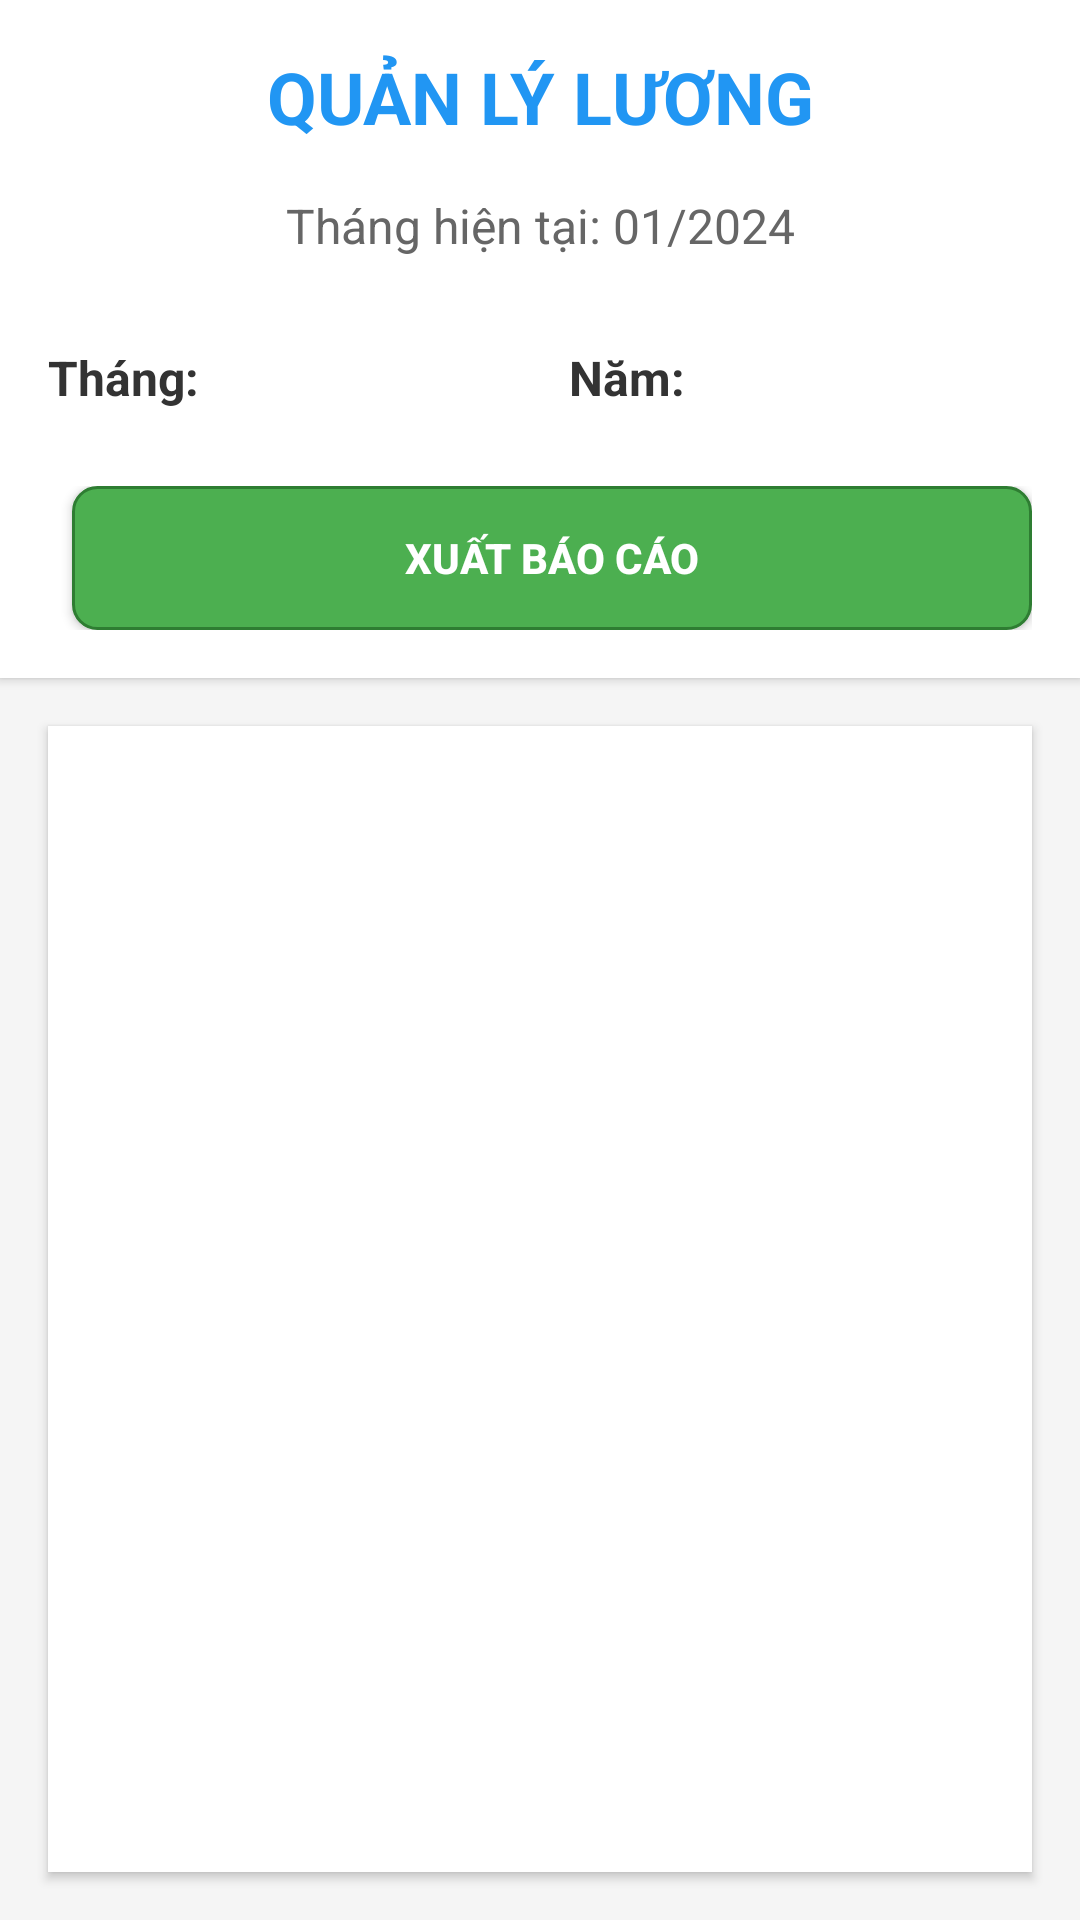

The Android layout XML behind this screen, and the referenced resources:
<!-- AndroidManifest.xml: application theme Theme.BTL_Mobile_QLNS -->
<!-- res/layout/activity_quan_ly_luong.xml -->
<?xml version="1.0" encoding="utf-8"?>
<LinearLayout xmlns:android="http://schemas.android.com/apk/res/android"
    android:layout_width="match_parent"
    android:layout_height="match_parent"
    android:orientation="vertical"
    android:background="#f5f5f5">

    
    <LinearLayout
        android:layout_width="match_parent"
        android:layout_height="wrap_content"
        android:orientation="vertical"
        android:background="@android:color/white"
        android:padding="16dp"
        android:elevation="2dp">

        <TextView
            android:id="@+id/tv_title"
            android:layout_width="match_parent"
            android:layout_height="wrap_content"
            android:text="QUẢN LÝ LƯƠNG"
            android:textSize="24sp"
            android:textStyle="bold"
            android:textColor="#2196F3"
            android:gravity="center"
            android:layout_marginBottom="16dp" />

        <TextView
            android:id="@+id/tv_thang_hien_tai"
            android:layout_width="match_parent"
            android:layout_height="wrap_content"
            android:text="Tháng hiện tại: 01/2024"
            android:textSize="16sp"
            android:textColor="#666"
            android:gravity="center"
            android:layout_marginBottom="16dp" />

        
        <LinearLayout
            android:layout_width="match_parent"
            android:layout_height="wrap_content"
            android:orientation="horizontal"
            android:layout_marginBottom="12dp">

            <TextView
                android:layout_width="wrap_content"
                android:layout_height="wrap_content"
                android:text="Tháng:"
                android:textSize="16sp"
                android:textStyle="bold"
                android:textColor="#333"
                android:layout_gravity="center_vertical"
                android:layout_marginEnd="8dp" />

            <Spinner
                android:id="@+id/sp_thang"
                android:layout_width="0dp"
                android:layout_height="48dp"
                android:layout_weight="1"
                android:background="@drawable/edit_text_background"
                android:padding="12dp"
                android:layout_marginEnd="8dp" />

            <TextView
                android:layout_width="wrap_content"
                android:layout_height="wrap_content"
                android:text="Năm:"
                android:textSize="16sp"
                android:textStyle="bold"
                android:textColor="#333"
                android:layout_gravity="center_vertical"
                android:layout_marginEnd="8dp" />

            <Spinner
                android:id="@+id/sp_nam"
                android:layout_width="0dp"
                android:layout_height="48dp"
                android:layout_weight="1"
                android:background="@drawable/edit_text_background"
                android:padding="12dp" />

        </LinearLayout>

        
        <LinearLayout
            android:layout_width="match_parent"
            android:layout_height="wrap_content"
            android:orientation="horizontal">

            <Button
                android:id="@+id/btn_tinh_luong"
                android:layout_width="0dp"
                android:layout_height="48dp"
                android:layout_weight="1"
                android:text="TÍNH LƯƠNG"
                android:textColor="@color/white"
                android:textStyle="bold"
                android:background="@drawable/btn_primary"
                android:layout_marginEnd="8dp"
                android:visibility="gone" />

            <Button
                android:id="@+id/btn_xem_luong"
                android:layout_width="0dp"
                android:layout_height="48dp"
                android:layout_weight="1"
                android:text="XUẤT BÁO CÁO"
                android:textColor="@color/white"
                android:textStyle="bold"
                android:background="@drawable/btn_success"
                android:layout_marginStart="8dp" />

        </LinearLayout>

    </LinearLayout>

    
    <ListView
        android:id="@+id/lv_luong"
        android:layout_width="match_parent"
        android:layout_height="0dp"
        android:layout_weight="1"
        android:layout_margin="16dp"
        android:background="@android:color/white"
        android:divider="#E0E0E0"
        android:dividerHeight="1dp"
        android:elevation="2dp" />

</LinearLayout>
<!-- resources referenced by this layout -->
<resources>
  <!-- drawable btn_success (drawable) -->
  <?xml version="1.0" encoding="utf-8"?>
  <shape xmlns:android="http://schemas.android.com/apk/res/android"
      android:shape="rectangle">
      <solid android:color="#4CAF50" />
      <corners android:radius="8dp" />
      <stroke android:width="1dp" android:color="#2E7D32" />
  </shape>
  <style name="Theme.BTL_Mobile_QLNS" parent="Base.Theme.BTL_Mobile_QLNS" />
  <style name="Base.Theme.BTL_Mobile_QLNS" parent="Theme.Material3.DayNight.NoActionBar">
          
          
      </style>
  <!-- not gathered from this repository: default colours our renderer supplied (Android Studio template values) -->
  <color name="white">#FFFFFFFF</color>
</resources>
